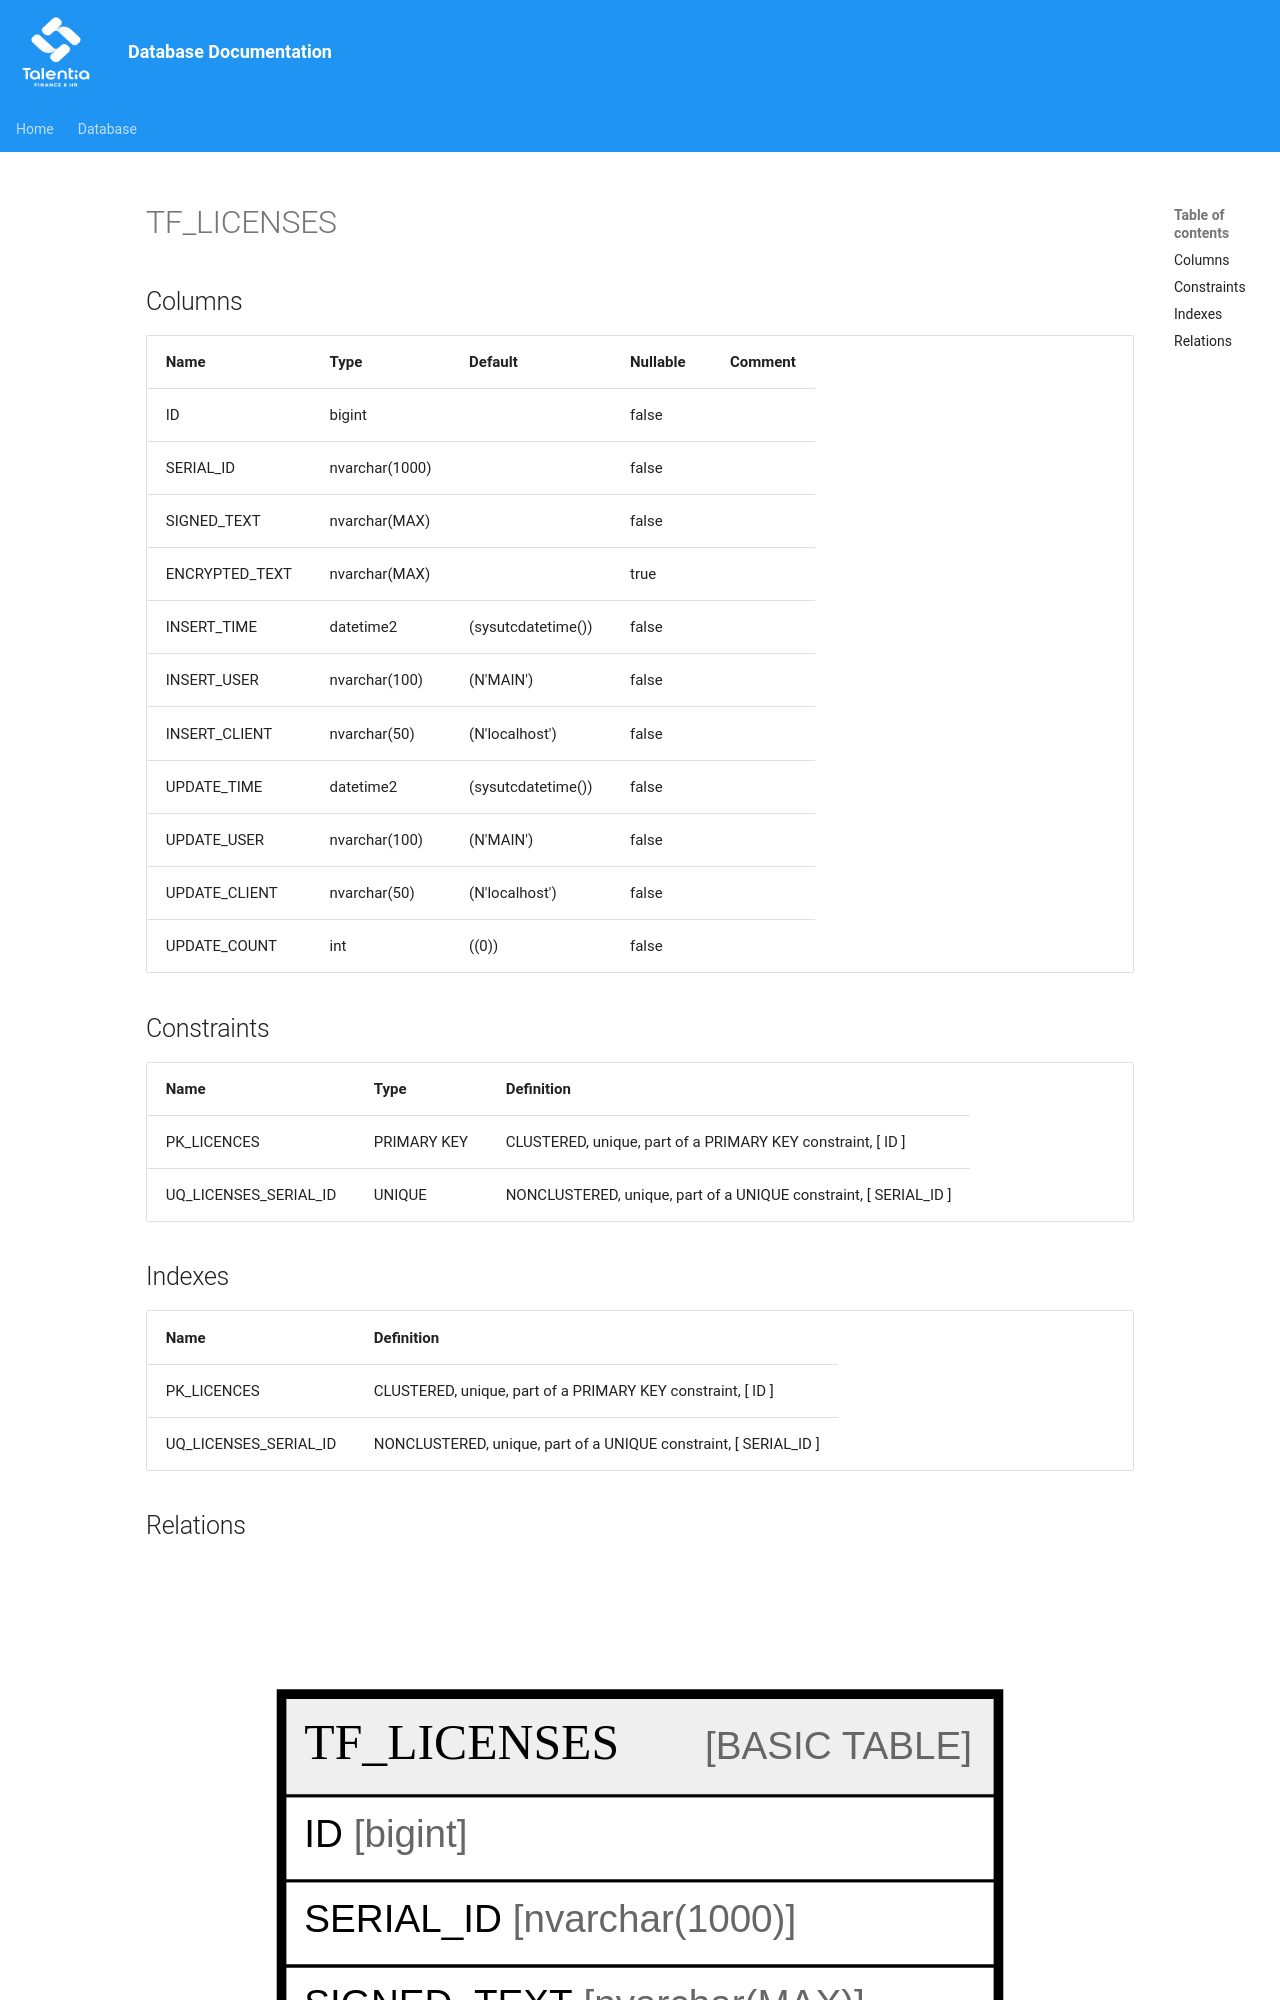

repository: giovanniporcelli/documentazione-db · page: schema/TF_LICENSES/index.html · generator: mkdocs

# TF_LICENSES

## Columns

| Name | Type | Default | Nullable | Comment |
| ---- | ---- | ------- | -------- | ------- |
| ID | bigint |  | false |  |
| SERIAL_ID | nvarchar(1000) |  | false |  |
| SIGNED_TEXT | nvarchar(MAX) |  | false |  |
| ENCRYPTED_TEXT | nvarchar(MAX) |  | true |  |
| INSERT_TIME | datetime2 | (sysutcdatetime()) | false |  |
| INSERT_USER | nvarchar(100) | (N'MAIN') | false |  |
| INSERT_CLIENT | nvarchar(50) | (N'localhost') | false |  |
| UPDATE_TIME | datetime2 | (sysutcdatetime()) | false |  |
| UPDATE_USER | nvarchar(100) | (N'MAIN') | false |  |
| UPDATE_CLIENT | nvarchar(50) | (N'localhost') | false |  |
| UPDATE_COUNT | int | ((0)) | false |  |
